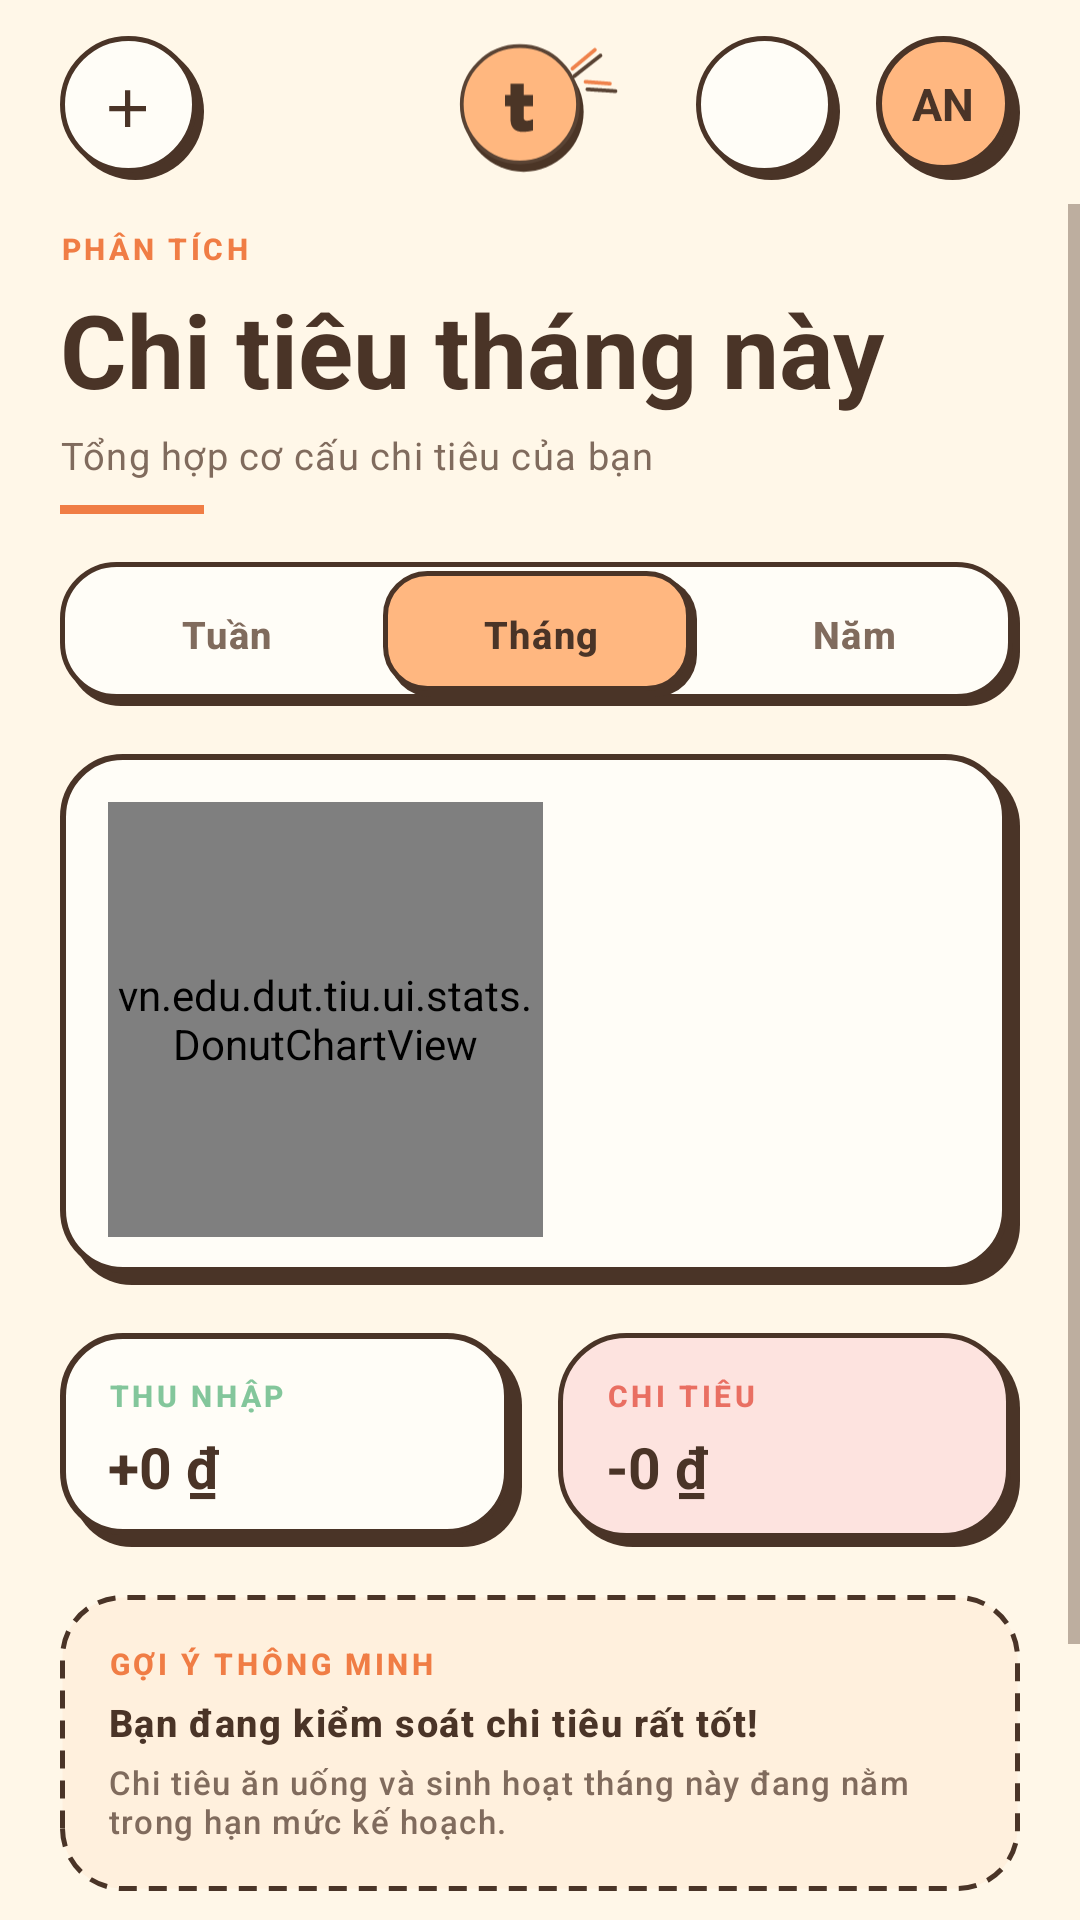

Here is an Android app screen rendered from its layout file. Give the layout XML and the strings, colors and styles it references.
<!-- AndroidManifest.xml: application theme Theme.Tiu -->
<!-- res/layout/fragment_stats.xml -->
<?xml version="1.0" encoding="utf-8"?>
<androidx.constraintlayout.widget.ConstraintLayout xmlns:android="http://schemas.android.com/apk/res/android"
    xmlns:app="http://schemas.android.com/apk/res-auto"
    xmlns:tools="http://schemas.android.com/tools"
    android:layout_width="match_parent"
    android:layout_height="match_parent"
    android:background="@color/tiu_paper">

    <include
        android:id="@+id/topBar"
        layout="@layout/layout_top_bar"
        app:layout_constraintTop_toTopOf="parent" />

    <ScrollView
        android:layout_width="match_parent"
        android:layout_height="0dp"
        android:clipToPadding="false"
        android:paddingBottom="80dp"
        app:layout_constraintBottom_toBottomOf="parent"
        app:layout_constraintTop_toBottomOf="@id/topBar">

        <LinearLayout
            android:layout_width="match_parent"
            android:layout_height="wrap_content"
            android:orientation="vertical"
            android:paddingHorizontal="20dp"
            android:paddingBottom="24dp">

            <TextView
                android:layout_width="wrap_content"
                android:layout_height="wrap_content"
                android:layout_marginTop="8dp"
                android:text="PHÂN TÍCH"
                android:textAppearance="@style/TextAppearance.Tiu.Eyebrow" />

            <TextView
                android:id="@+id/textTitle"
                android:layout_width="wrap_content"
                android:layout_height="wrap_content"
                android:layout_marginTop="4dp"
                android:text="Chi tiêu tháng này"
                android:textAppearance="@style/TextAppearance.Tiu.Display" />

            <TextView
                android:id="@+id/textSubtitle"
                android:layout_width="wrap_content"
                android:layout_height="wrap_content"
                android:layout_marginTop="4dp"
                android:text="Tổng hợp cơ cấu chi tiêu của bạn"
                android:textAppearance="@style/TextAppearance.Tiu.BodySmall"
                android:textColor="@color/tiu_text_secondary" />

            <View
                android:layout_width="48dp"
                android:layout_height="3dp"
                android:layout_marginTop="8dp"
                android:layout_marginBottom="16dp"
                android:background="@color/tiu_orange" />

            
            <LinearLayout
                android:layout_width="match_parent"
                android:layout_height="48dp"
                android:background="@drawable/bg_doodle_input"
                android:orientation="horizontal"
                android:padding="3dp">

                <TextView
                    android:id="@+id/tabWeek"
                    android:layout_width="0dp"
                    android:layout_height="match_parent"
                    android:layout_weight="1"
                    android:gravity="center"
                    android:text="Tuần"
                    android:textAppearance="@style/TextAppearance.Tiu.Label"
                    android:textColor="@color/tiu_text_secondary" />

                <TextView
                    android:id="@+id/tabMonth"
                    android:layout_width="0dp"
                    android:layout_height="match_parent"
                    android:layout_weight="1"
                    android:background="@drawable/bg_toggle_selected"
                    android:gravity="center"
                    android:text="Tháng"
                    android:textAppearance="@style/TextAppearance.Tiu.Label"
                    android:textColor="@color/tiu_ink" />

                <TextView
                    android:id="@+id/tabYear"
                    android:layout_width="0dp"
                    android:layout_height="match_parent"
                    android:layout_weight="1"
                    android:gravity="center"
                    android:text="Năm"
                    android:textAppearance="@style/TextAppearance.Tiu.Label"
                    android:textColor="@color/tiu_text_secondary" />
            </LinearLayout>

            
            <LinearLayout
                style="@style/Widget.Tiu.Card"
                android:layout_width="match_parent"
                android:layout_height="wrap_content"
                android:layout_marginTop="16dp"
                android:gravity="center_vertical"
                android:orientation="horizontal"
                android:padding="16dp">

                <vn.edu.dut.tiu.ui.stats.DonutChartView
                    android:id="@+id/donutChart"
                    android:layout_width="145dp"
                    android:layout_height="145dp" />

                <LinearLayout
                    android:id="@+id/layoutLegend"
                    android:layout_width="0dp"
                    android:layout_height="wrap_content"
                    android:layout_marginStart="14dp"
                    android:layout_weight="1"
                    android:orientation="vertical">

                    
                </LinearLayout>
            </LinearLayout>

            
            <LinearLayout
                android:layout_width="match_parent"
                android:layout_height="wrap_content"
                android:layout_marginTop="16dp"
                android:orientation="horizontal">

                <LinearLayout
                    style="@style/Widget.Tiu.Card"
                    android:layout_width="0dp"
                    android:layout_height="wrap_content"
                    android:layout_marginEnd="6dp"
                    android:layout_weight="1"
                    android:background="@drawable/bg_doodle_card"
                    android:orientation="vertical"
                    android:padding="14dp">

                    <TextView
                        android:layout_width="wrap_content"
                        android:layout_height="wrap_content"
                        android:text="THU NHẬP"
                        android:textAppearance="@style/TextAppearance.Tiu.Eyebrow"
                        android:textColor="@color/tiu_income" />

                    <TextView
                        android:id="@+id/tvTotalIncome"
                        android:layout_width="wrap_content"
                        android:layout_height="wrap_content"
                        android:layout_marginTop="4dp"
                        android:text="+0 ₫"
                        android:textAppearance="@style/TextAppearance.Tiu.H3"
                        android:textColor="@color/tiu_ink" />
                </LinearLayout>

                <LinearLayout
                    style="@style/Widget.Tiu.Card"
                    android:layout_width="0dp"
                    android:layout_height="wrap_content"
                    android:layout_marginStart="6dp"
                    android:layout_weight="1"
                    android:background="@drawable/bg_doodle_card_warning"
                    android:orientation="vertical"
                    android:padding="14dp">

                    <TextView
                        android:layout_width="wrap_content"
                        android:layout_height="wrap_content"
                        android:text="CHI TIÊU"
                        android:textAppearance="@style/TextAppearance.Tiu.Eyebrow"
                        android:textColor="@color/tiu_expense" />

                    <TextView
                        android:id="@+id/tvTotalExpense"
                        android:layout_width="wrap_content"
                        android:layout_height="wrap_content"
                        android:layout_marginTop="4dp"
                        android:text="-0 ₫"
                        android:textAppearance="@style/TextAppearance.Tiu.H3"
                        android:textColor="@color/tiu_ink" />
                </LinearLayout>
            </LinearLayout>

            
            <LinearLayout
                style="@style/Widget.Tiu.Card"
                android:layout_width="match_parent"
                android:layout_height="wrap_content"
                android:layout_marginTop="16dp"
                android:background="@drawable/bg_dashed"
                android:orientation="vertical"
                android:padding="16dp">

                <TextView
                    android:layout_width="wrap_content"
                    android:layout_height="wrap_content"
                    android:text="GỢI Ý THÔNG MINH"
                    android:textAppearance="@style/TextAppearance.Tiu.Eyebrow" />

                <TextView
                    android:id="@+id/tvSmartInsightTitle"
                    android:layout_width="wrap_content"
                    android:layout_height="wrap_content"
                    android:layout_marginTop="4dp"
                    android:text="Bạn đang kiểm soát chi tiêu rất tốt!"
                    android:textAppearance="@style/TextAppearance.Tiu.Label" />

                <TextView
                    android:id="@+id/tvSmartInsightBody"
                    android:layout_width="wrap_content"
                    android:layout_height="wrap_content"
                    android:layout_marginTop="4dp"
                    android:text="Chi tiêu ăn uống và sinh hoạt tháng này đang nằm trong hạn mức kế hoạch."
                    android:textAppearance="@style/TextAppearance.Tiu.Caption" />
            </LinearLayout>

        </LinearLayout>
    </ScrollView>

</androidx.constraintlayout.widget.ConstraintLayout>
<!-- res/layout/layout_top_bar.xml (included above) -->
<?xml version="1.0" encoding="utf-8"?>
<androidx.constraintlayout.widget.ConstraintLayout xmlns:android="http://schemas.android.com/apk/res/android"
    xmlns:app="http://schemas.android.com/apk/res-auto"
    xmlns:tools="http://schemas.android.com/tools"
    android:layout_width="match_parent"
    android:layout_height="wrap_content"
    android:paddingHorizontal="20dp"
    android:paddingTop="12dp"
    android:paddingBottom="8dp">

    <ImageView
        android:id="@+id/btnAdd"
        style="@style/Widget.Tiu.CircleButton"
        android:contentDescription="@string/editor_add_title"
        android:src="@drawable/ic_add"
        app:layout_constraintStart_toStartOf="parent"
        app:layout_constraintTop_toTopOf="parent" />

    <ImageView
        android:id="@+id/logo"
        android:layout_width="55dp"
        android:layout_height="44dp"
        android:importantForAccessibility="no"
        android:scaleType="fitCenter"
        android:src="@drawable/tiu_welcome_logo"
        app:layout_constraintBottom_toBottomOf="@id/btnAdd"
        app:layout_constraintEnd_toEndOf="parent"
        app:layout_constraintStart_toStartOf="parent"
        app:layout_constraintTop_toTopOf="@id/btnAdd" />

    <FrameLayout
        android:id="@+id/btnNotificationContainer"
        android:layout_width="wrap_content"
        android:layout_height="wrap_content"
        android:layout_marginEnd="12dp"
        app:layout_constraintEnd_toStartOf="@id/avatar"
        app:layout_constraintTop_toTopOf="parent">

        <ImageView
            android:id="@+id/btnNotification"
            style="@style/Widget.Tiu.CircleButton"
            android:contentDescription="Thông báo"
            android:src="@drawable/ic_bell" />

        <TextView
            android:id="@+id/badgeNotification"
            android:layout_width="wrap_content"
            android:layout_height="18dp"
            android:layout_gravity="top|end"
            android:background="@drawable/bg_badge_notification"
            android:gravity="center"
            android:minWidth="18dp"
            android:paddingHorizontal="3dp"
            android:visibility="gone"
            tools:text="3"
            android:textColor="@color/white"
            android:textSize="10sp"
            android:textStyle="bold"
            tools:visibility="visible" />
    </FrameLayout>

    

    <TextView
        android:id="@+id/avatar"
        android:layout_width="48dp"
        android:layout_height="48dp"
        android:background="@drawable/bg_avatar"
        android:gravity="center"
        android:paddingEnd="3dp"
        android:paddingBottom="3dp"
        android:textColor="@color/tiu_ink"
        android:textSize="15sp"
        android:textStyle="bold"
        app:layout_constraintEnd_toEndOf="parent"
        app:layout_constraintTop_toTopOf="parent"
        tools:text="AN" />

</androidx.constraintlayout.widget.ConstraintLayout>
<!-- resources referenced by this layout -->
<resources>
  <color name="tiu_expense">#E96F62</color>
  <color name="tiu_income">#83C69B</color>
  <color name="tiu_ink">#4A3427</color>
  <color name="tiu_orange">#F07D45</color>
  <color name="tiu_paper">#FFF7E8</color>
  <color name="tiu_text_secondary">#806B5D</color>
  <color name="white">#FFFFFF</color>
  <!-- drawable bg_badge_notification (drawable) -->
  <?xml version="1.0" encoding="utf-8"?>
  <shape xmlns:android="http://schemas.android.com/apk/res/android"
      android:shape="oval">
      <solid android:color="@color/tiu_expense" />
      <stroke android:width="1.5dp" android:color="@color/white" />
  </shape>
  <!-- drawable bg_dashed (drawable) -->
  <?xml version="1.0" encoding="utf-8"?>
  <shape xmlns:android="http://schemas.android.com/apk/res/android" android:shape="rectangle">
      <solid android:color="#FFF0DD" />
      <stroke android:width="1.5dp" android:color="@color/tiu_ink"
          android:dashWidth="6dp" android:dashGap="4dp" />
      <corners android:radius="20dp" />
  </shape>
  <!-- drawable ic_add (drawable) -->
  <?xml version="1.0" encoding="utf-8"?>
  
  <vector xmlns:android="http://schemas.android.com/apk/res/android"
      android:width="24dp" android:height="24dp"
      android:viewportWidth="24" android:viewportHeight="24"
      android:tint="?attr/colorControlNormal">
      <path android:fillColor="@android:color/white" android:pathData="M19,13h-6v6h-2v-6H5v-2h6V5h2v6h6v2z" />
  </vector>
  <string name="editor_add_title">Thêm khoản chi</string>
  <style name="TextAppearance.Tiu.BodySmall" parent="TextAppearance.Material3.BodySmall">
          <item name="android:textSize">12.5sp</item>
          <item name="android:textColor">@color/tiu_ink</item>
      </style>
  <style name="TextAppearance.Tiu.Caption" parent="TextAppearance.Material3.LabelSmall">
          <item name="android:textSize">11sp</item>
          <item name="android:textColor">@color/tiu_text_secondary</item>
      </style>
  <style name="TextAppearance.Tiu.Display" parent="TextAppearance.Material3.DisplaySmall">
          <item name="android:textSize">34sp</item>
          <item name="android:textStyle">bold</item>
          <item name="android:textColor">@color/tiu_ink</item>
      </style>
  <style name="TextAppearance.Tiu.Eyebrow" parent="TextAppearance.Material3.LabelSmall">
          <item name="android:textSize">10sp</item>
          <item name="android:textStyle">bold</item>
          <item name="android:letterSpacing">0.12</item>
          <item name="android:textAllCaps">true</item>
          <item name="android:textColor">@color/tiu_orange</item>
      </style>
  <style name="TextAppearance.Tiu.H3" parent="TextAppearance.Material3.TitleLarge">
          <item name="android:textSize">19sp</item>
          <item name="android:textStyle">bold</item>
          <item name="android:textColor">@color/tiu_ink</item>
      </style>
  <style name="TextAppearance.Tiu.Label" parent="TextAppearance.Material3.LabelMedium">
          <item name="android:textSize">12.5sp</item>
          <item name="android:textStyle">bold</item>
          <item name="android:textColor">@color/tiu_ink</item>
      </style>
  <style name="Widget.Tiu.Card" parent="">
          <item name="android:background">@drawable/bg_doodle_card</item>
          <item name="android:paddingStart">16dp</item>
          <item name="android:paddingEnd">18dp</item>
          <item name="android:paddingTop">14dp</item>
          <item name="android:paddingBottom">16dp</item>
      </style>
  <color name="tiu_orange_pastel">#FFB780</color>
  <color name="tiu_card">#FFFDF7</color>
  <color name="tiu_warning_bg">#FDE3DF</color>
</resources>
